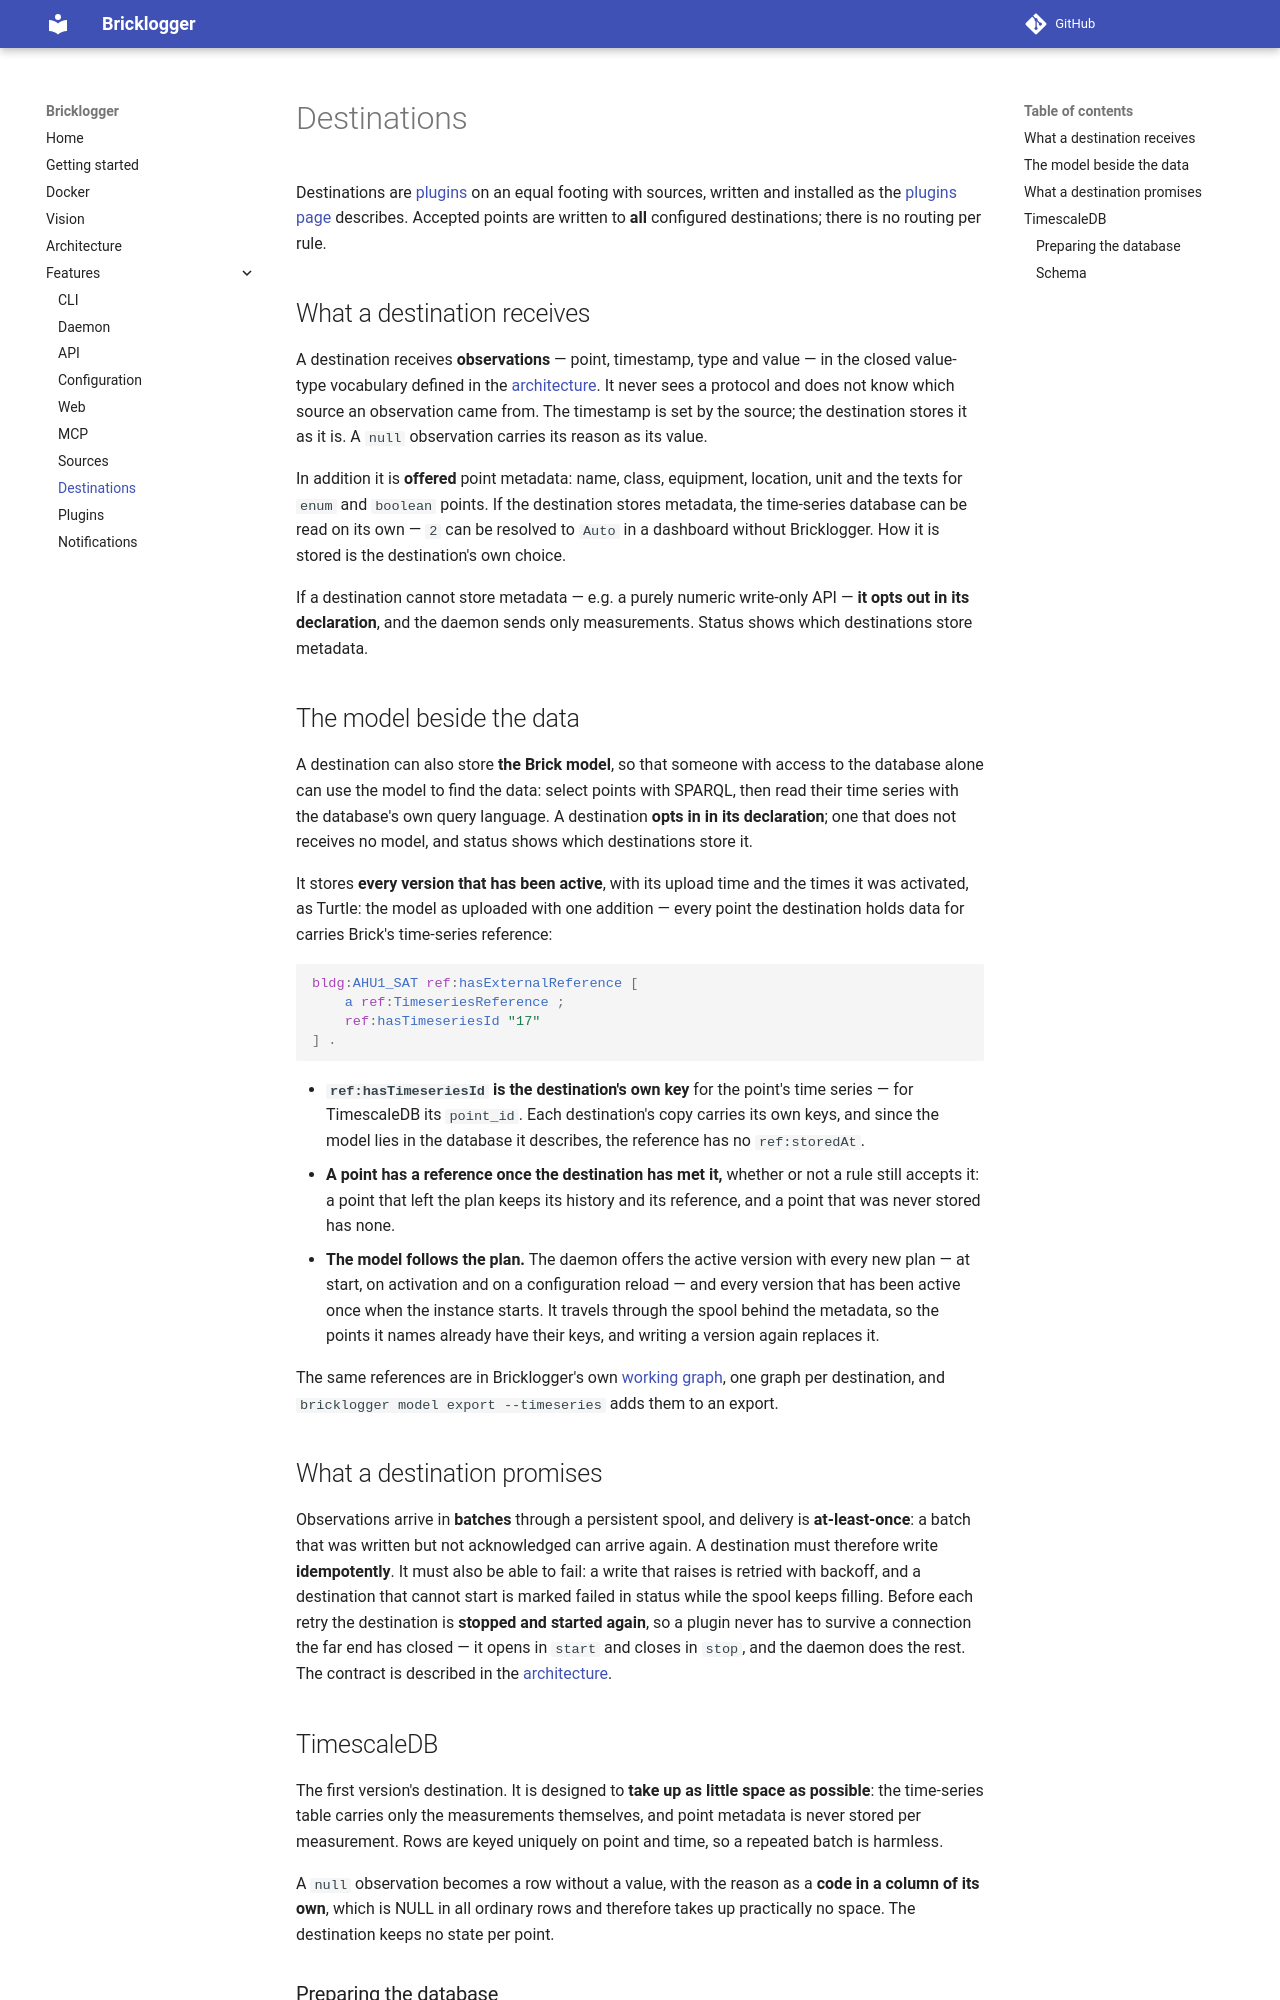

repository: CX1-ApS/bricklogger · page: features/destinations/index.html · generator: mkdocs

# Destinations

Destinations are [plugins](../architecture.md#plugins-sources-and-destinations)
on an equal footing with sources, written and installed as the
[plugins page](plugins.md) describes. Accepted points are written to **all**
configured destinations; there is no routing per rule.

## What a destination receives

A destination receives **observations** — point, timestamp, type and value —
in the closed value-type vocabulary defined in the
[architecture](../architecture.md#observations-and-metadata). It never sees a
protocol and does not know which source an observation came from. The
timestamp is set by the source; the destination stores it as it is. A `null`
observation carries its reason as its value.

In addition it is **offered** point metadata: name, class, equipment,
location, unit and the texts for `enum` and `boolean` points. If the
destination stores metadata, the time-series database can be read on its own
— `2` can be resolved to `Auto` in a dashboard without Bricklogger. How it is
stored is the destination's own choice.

If a destination cannot store metadata — e.g. a purely numeric write-only API
— **it opts out in its declaration**, and the daemon sends only measurements.
Status shows which destinations store metadata.

## The model beside the data

A destination can also store **the Brick model**, so that someone with access
to the database alone can use the model to find the data: select points with
SPARQL, then read their time series with the database's own query language.
A destination **opts in in its declaration**; one that does not receives no
model, and status shows which destinations store it.

It stores **every version that has been active**, with its upload time and
the times it was activated, as Turtle: the model as uploaded with one
addition — every point the destination holds data for carries Brick's
time-series reference:

```turtle
bldg:AHU1_SAT ref:hasExternalReference [
    a ref:TimeseriesReference ;
    ref:hasTimeseriesId "17"
] .
```

- **`ref:hasTimeseriesId` is the destination's own key** for the point's time
  series — for TimescaleDB its `point_id`. Each destination's copy carries its
  own keys, and since the model lies in the database it describes, the
  reference has no `ref:storedAt`.
- **A point has a reference once the destination has met it,** whether or not
  a rule still accepts it: a point that left the plan keeps its history and
  its reference, and a point that was never stored has none.
- **The model follows the plan.** The daemon offers the active version with
  every new plan — at start, on activation and on a configuration reload —
  and every version that has been active once when the instance starts. It
  travels through the spool behind the metadata, so the points it names
  already have their keys, and writing a version again replaces it.

The same references are in Bricklogger's own
[working graph](../architecture.md#the-working-graph), one graph per
destination, and `bricklogger model export --timeseries` adds them to an
export.

## What a destination promises

Observations arrive in **batches** through a persistent spool, and delivery is
**at-least-once**: a batch that was written but not acknowledged can arrive
again. A destination must therefore write **idempotently**. It must also be
able to fail: a write that raises is retried with backoff, and a destination
that cannot start is marked failed in status while the spool keeps filling.
Before each retry the destination is **stopped and started again**, so a
plugin never has to survive a connection the far end has closed — it opens in
`start` and closes in `stop`, and the daemon does the rest.
The contract is described in the
[architecture](../architecture.md#the-destination-contract).

## TimescaleDB

The first version's destination. It is designed to **take up as little space
as possible**: the time-series table carries only the measurements
themselves, and point metadata is never stored per measurement. Rows are keyed
uniquely on point and time, so a repeated batch is harmless.

A `null` observation becomes a row without a value, with the reason as a
**code in a column of its own**, which is NULL in all ordinary rows and
therefore takes up practically no space. The destination keeps no state per
point.
